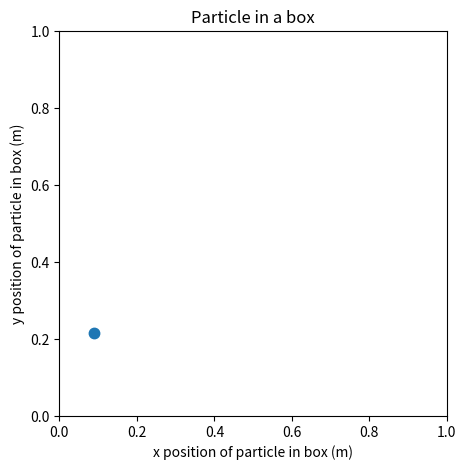
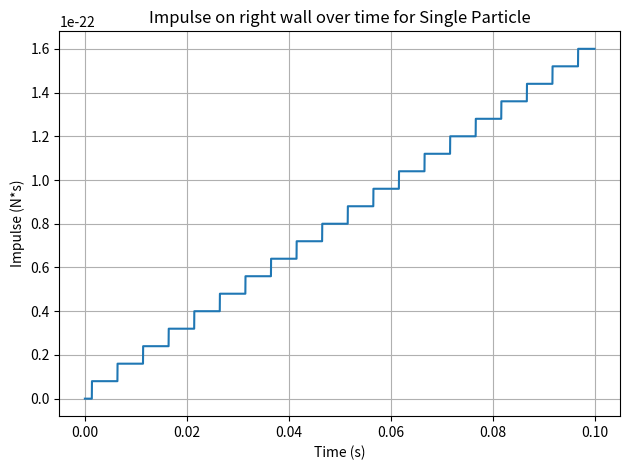

The matplotlib source for these figures, in order:
#Basic simulation of trajectories of a single particle in a two-dimensional box.
#Saves position of particle as a function of time, and a movie showing the trajectories.
# [redacted]
# [redacted]

import numpy as np
import matplotlib.pyplot as plt
import matplotlib.animation as animation

T_i = 300    #Temperature in Kelvin
k = 1.38e-23 #Boltzmann constant in J/K
m = 1e-26    #Mass of a particle in kg
L = 1 	     #Length of cube side in meters
N = 1	     #Number of particles (only 1 particle here)

#Particle position: randomly locating particle
#Note: np.random.rand() pulls a random number from uniform distribution in range 0 to 1
#Note 2: np.random.rand() can be used to create a vector or matrix of random numbers using the syntax np.random.rand(m,n) 
# (where m,n are the size of the matrix). You could use this to generate initial positions for many particles in a vector

x_i = np.random.rand()
y_i = np.random.rand()

#Particle velocity: selecting initial particle velocity components
vx_i = 400  #initial x velocity in m/s
vy_i = 200  #initial y velocity in m/s

Tau = L/min(vx_i,vy_i)  #time for particle to traverse box. Note: when you start pulling velocities from a thermal distribution, 
#you may instead want to use the average thermal velocity here
tmax = Tau*20  #tot simulation time: choosing a sim. time for which the particle collides many times with the walls
tres = Tau/500  #time step: choosing a time resolution small compared to the time between collisions with walls
N_time = round(tmax/tres)  #number of time steps in simulation

#Plotting the initial position of the particle
fig = plt.figure(1,figsize=(5,5))
ax = plt.axes(xlim=(0,L), ylim=(0,L))
particle = ax.plot(x_i, y_i, '.', markersize=15)[0]  #for creating the movie later

x = np.zeros((N,N_time))  #Initializing positions in loop. Here, we store the positions sequentially in time in a matrix, with 
#one dimension being the number of particles and the other being time. Of course here we have only 1 particle, but it will be 
# easy for you to extend this to simulate multiple particles. Note that initialising the variables like this, rather than increasing the size 
# at each step in the loop, makes the computation faster.
y = np.zeros((N,N_time))
x[:,0] = x_i  #initial position x
y[:,0] = y_i  #initial position y

vx = np.zeros(N)  #Initialising velocities in loop. No need to store the velocities for each time step (but you can)
vy = np.zeros(N)
vx[:] = vx_i  #initial velocity x
vy[:] = vy_i  #initial velocity y

T = []  #Initialising temperature of ensemble (note, without any potential energy this should not change during the simulation. 
#You could use this as one check that the simulation is working properly)

#As we are interested in keeping track of the impulse on the right wall over
#time, we initialise lists for Impulse and Time
J_x = []
Time = []
#Additionally, we employ a variable J_total to keep track of the
#total impulse on the right wall
J_total = 0

for ring in range(1, N_time):  #Using a "for" loop to loop through time, propagating the trajectory of the particle. If you store the positions and 
    #times of your multiple particles in a matrix, this same for loop should work for you.
    x[:,ring] = x[:,ring-1] + vx*tres  #propagating the position: i.e., position 2 is equal to position 1 plus velocity times time step
    y[:,ring] = y[:,ring-1] + vy*tres 

    #Checking if particle has moved outside the box and reversing the relevant velocity component if it has. 
    #Here, x[ring,:]>L retrieves the indices of x values at the time "ring" for which the particle is outside of the box. 
    #Since there is only one particle here, it is somewhat redundant to find the indices. An alternative and equivalent code 
    #would be: if x[ring]>L; vx=-vx; end
    #and similar for the other three walls. We use the indices because it should be easier for you to extend this to 
    #multiple particles - applied to a vector of particle positions it will simultaneously identify each particle 
    #that is outside the bounds of the box
    #Checks if the particle is hitting right wall
    ind = x[:,ring] > L
    vx[ind] = -vx[ind]
    
    #Add the momentum change of each particle in
    #contact with the wall to the total wall impulse
    J_total += 2*m*np.sum(abs(vx[ind]))

    #Append the impulse and time of current itteration to respective lists
    J_x.append(J_total)
    Time.append(ring*tres)



    ind = x[:,ring] < 0
    vx[ind] = -vx[ind]

    ind = y[:,ring] > L
    vy[ind] = -vy[ind]

    ind = y[:,ring] < 0
    vy[ind] = -vy[ind]

    
#Adding labels to the plot
ax.set_xlabel('x position of particle in box (m)')
ax.set_ylabel('y position of particle in box (m)')
ax.set_title('Particle in a box')

step_anim = 50  #only plot every 50 steps to make it faster
xn = x[:,::step_anim]  #select data every 50 steps
yn = y[:,::step_anim]

def animate(frame):
    particle.set_data(xn[:,frame], yn[:,frame])
    return particle

#Plotting the particle trajectory
nframes = round(N_time/step_anim)
anim = animation.FuncAnimation(fig, animate, frames=nframes, repeat=False, interval=1)
#Saving the movie as a gif
anim.save('particle_trajectory_py.gif', writer='pillow', fps=10)

#A figure is made in order to plot the Impulse against Time for 
#the single particle simulation
plt.figure()
plt.plot(Time, J_x) #Plots the data as poinst
#Title axis and apply grid
plt.xlabel('Time (s)')
plt.ylabel('Impulse (N*s)')
plt.title('Impulse on right wall over time for Single Particle')
plt.grid(True)
plt.tight_layout()
#Show the graph
plt.show()

#The force applied on the wall:
#Force is given by total impulse over total runtime
average_force = J_total / tmax
print(f"The average force was {average_force:.3e}N")